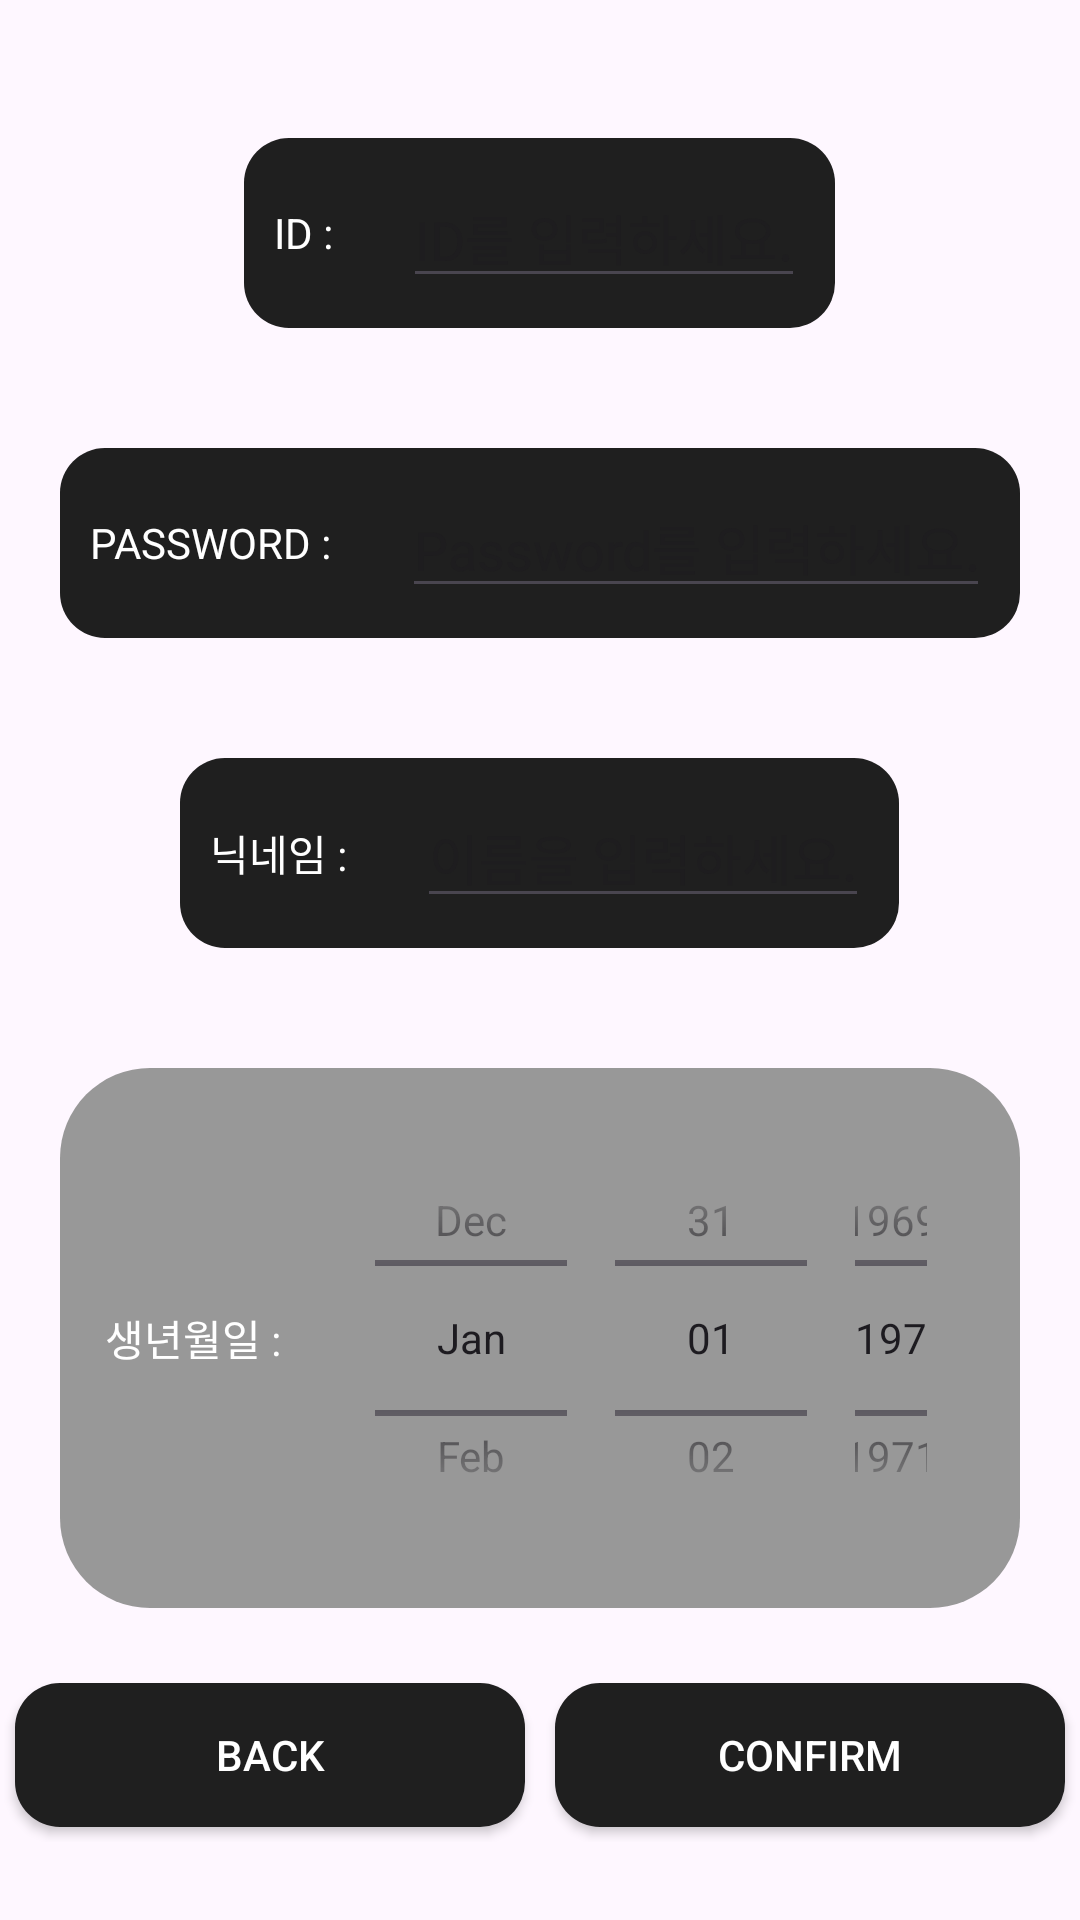

Write the Android layout XML for this screen, with the resource values it uses.
<!-- AndroidManifest.xml: application theme Theme.Sealed_secondhand -->
<!-- res/layout/signup_scene1.xml -->
<?xml version="1.0" encoding="utf-8"?>
<LinearLayout xmlns:android="http://schemas.android.com/apk/res/android"
    android:layout_width="match_parent"
    android:layout_height="match_parent"
    android:gravity="center"
    android:orientation="vertical">
    <LinearLayout
        android:id="@+id/layout1"
        android:layout_width="wrap_content"
        android:layout_height="wrap_content"
        android:layout_margin="20dp"
        android:background="@drawable/button_style6"
        android:gravity="center"
        android:orientation="horizontal">

        <TextView
            android:layout_width="wrap_content"
            android:layout_height="wrap_content"
            android:layout_margin="10dp"
            android:text="ID : "
            android:textColor="@color/white" />

        <EditText
            android:id="@+id/signupIdTextView"
            android:layout_width="wrap_content"
            android:layout_height="wrap_content"
            android:layout_margin="10dp"
            android:hint="ID를 입력하세요."
            android:textColor="@color/white" />
    </LinearLayout>

    <LinearLayout
        android:id="@+id/layout2"
        android:layout_width="wrap_content"
        android:layout_height="wrap_content"
        android:gravity="center"
        android:layout_margin="20dp"
        android:background="@drawable/button_style6"
        android:orientation="horizontal">
        <TextView
            android:layout_width="wrap_content"
            android:layout_height="wrap_content"
            android:textColor="@color/white"
            android:layout_margin="10dp"
            android:text="PASSWORD : "/>
        <EditText
            android:id="@+id/signupPWTextView"
            android:layout_width="wrap_content"
            android:layout_height="wrap_content"
            android:textColor="@color/white"
            android:inputType="textPassword"
            android:layout_margin="10dp"
            android:hint="Password를 입력하세요."/>
    </LinearLayout>
    <LinearLayout
        android:id="@+id/layout3"
        android:layout_width="wrap_content"
        android:layout_height="wrap_content"
        android:gravity="center"
        android:layout_margin="20dp"
        android:background="@drawable/button_style6"
        android:orientation="horizontal">
        <TextView
            android:layout_width="wrap_content"
            android:layout_height="wrap_content"
            android:textColor="@color/white"
            android:layout_margin="10dp"
            android:text="닉네임 : "/>
        <EditText
            android:id="@+id/signupNameTextView"
            android:layout_width="wrap_content"
            android:layout_height="wrap_content"
            android:textColor="@color/white"
            android:layout_margin="10dp"
            android:hint="이름을 입력하세요."/>
    </LinearLayout>
    <LinearLayout
        android:id="@+id/layout4"
        android:layout_width="wrap_content"
        android:layout_height="wrap_content"
        android:gravity="center"
        android:layout_margin="20dp"
        android:background="@drawable/button_style8"
        android:orientation="horizontal">
        <TextView
            android:layout_width="wrap_content"
            android:layout_height="wrap_content"
            android:textColor="@color/white"
            android:layout_margin="10dp"
            android:text="생년월일 : "/>
        <DatePicker
            android:id="@+id/signupDatePicker"
            android:layout_width="wrap_content"
            android:layout_height="150dp"
            android:outlineAmbientShadowColor="@color/white"
            android:calendarViewShown="false"
            android:layout_margin="10dp"
            android:datePickerMode="spinner"/>
    </LinearLayout>
    <LinearLayout
        android:id="@+id/layout5"
        android:layout_width="match_parent"
        android:layout_height="wrap_content">
        <android.widget.Button
            android:id="@+id/signupBackButton"
            android:layout_width="match_parent"
            android:layout_height="wrap_content"
            android:layout_weight="1"
            android:layout_margin="5dp"
            android:background="@drawable/button_style6"
            android:textColor="@color/white"
            android:text="BACK" />
        <android.widget.Button
            android:id="@+id/signupCompleteButton"
            android:layout_width="match_parent"
            android:layout_height="wrap_content"
            android:layout_margin="5dp"
            android:layout_weight="1"
            android:background="@drawable/button_style6"
            android:textColor="@color/white"
            android:text="CONFIRM" />
    </LinearLayout>
</LinearLayout>
<!-- resources referenced by this layout -->
<resources>
  <!-- drawable button_style6 (drawable) -->
  <?xml version="1.0" encoding="utf-8"?>
  <ripple xmlns:android="http://schemas.android.com/apk/res/android"
      android:color="#BAA0A1A2"> 
  
      
      <item android:id="@android:id/background">
          <shape xmlns:android="http://schemas.android.com/apk/res/android">
              <corners android:radius="15dp"/>
              <solid android:color="#1F1F1F"/>
          </shape>
      </item>
  
  </ripple>
  <!-- drawable button_style8 (drawable) -->
  <?xml version="1.0" encoding="utf-8"?>
  <ripple xmlns:android="http://schemas.android.com/apk/res/android"
      android:color="#222121"> 
  
      
      <item android:id="@android:id/background">
          <shape xmlns:android="http://schemas.android.com/apk/res/android">
              <corners android:radius="30dp"/>
              <solid android:color="#989898"/>
              <padding android:bottom="5dp"/>
              <padding android:top="5dp"/>
              <padding android:left="5dp"/>
              <padding android:right="5dp"/>
          </shape>
      </item>
  
  </ripple>
  <style name="Theme.Sealed_secondhand" parent="Base.Theme.Sealed_secondhand" />
  <style name="Base.Theme.Sealed_secondhand" parent="Theme.Material3.DayNight.NoActionBar">
          
          
      </style>
  <!-- not gathered from this repository: default colours our renderer supplied (Android Studio template values) -->
  <color name="white">#FFFFFFFF</color>
</resources>
